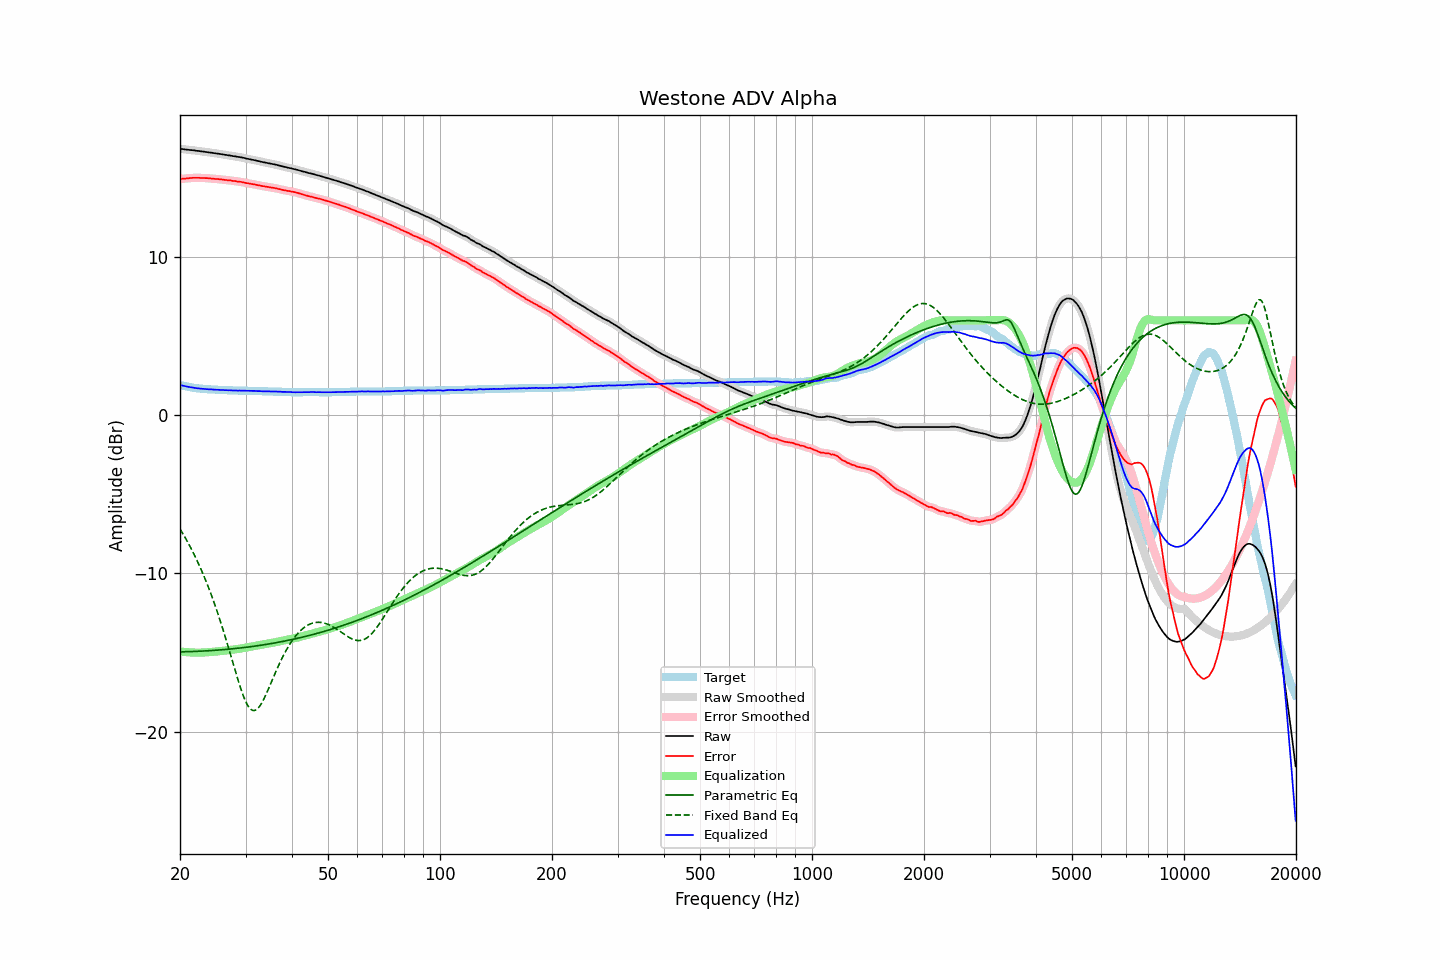

Data behind this chart, as committed beside it:
frequency, raw, error, smoothed, error_smoothed, equalization, parametric_eq, fixed_band_eq, equalized_raw, equalized_smoothed, target
20.00, 16.84, 14.93, 16.85, 14.94, -14.93, -14.96, -7.19, 1.91, 1.91, 1.91
20.20, 16.83, 14.95, 16.83, 14.95, -14.95, -14.96, -7.36, 1.89, 1.89, 1.88
20.40, 16.82, 14.96, 16.82, 14.96, -14.96, -14.96, -7.53, 1.87, 1.86, 1.86
20.61, 16.81, 14.96, 16.81, 14.97, -14.97, -14.95, -7.70, 1.84, 1.84, 1.84
20.81, 16.79, 14.97, 16.80, 14.97, -14.98, -14.95, -7.88, 1.82, 1.82, 1.82
21.02, 16.78, 14.98, 16.78, 14.98, -14.99, -14.95, -8.06, 1.80, 1.80, 1.80
21.23, 16.77, 14.99, 16.77, 14.99, -14.99, -14.95, -8.25, 1.78, 1.78, 1.78
21.44, 16.76, 15.00, 16.77, 15.00, -15.00, -14.94, -8.45, 1.76, 1.77, 1.76
21.66, 16.75, 15.01, 16.75, 15.01, -15.01, -14.94, -8.64, 1.75, 1.75, 1.74
21.87, 16.74, 15.01, 16.74, 15.01, -15.01, -14.93, -8.85, 1.73, 1.73, 1.73
22.09, 16.72, 15.01, 16.73, 15.01, -15.01, -14.93, -9.06, 1.71, 1.72, 1.71
22.31, 16.71, 15.01, 16.71, 15.01, -15.01, -14.93, -9.27, 1.70, 1.70, 1.70
22.54, 16.70, 15.01, 16.70, 15.01, -15.01, -14.92, -9.50, 1.69, 1.69, 1.69
22.76, 16.68, 15.00, 16.69, 15.01, -15.01, -14.92, -9.72, 1.68, 1.68, 1.68
22.99, 16.67, 15.00, 16.67, 15.00, -15.00, -14.91, -9.96, 1.67, 1.67, 1.67
23.22, 16.66, 15.00, 16.66, 15.00, -15.00, -14.91, -10.20, 1.67, 1.66, 1.66
23.45, 16.64, 14.99, 16.65, 14.99, -14.99, -14.90, -10.45, 1.65, 1.65, 1.65
23.69, 16.63, 14.99, 16.63, 14.99, -14.99, -14.89, -10.70, 1.65, 1.65, 1.64
23.92, 16.61, 14.97, 16.62, 14.98, -14.98, -14.89, -10.96, 1.64, 1.64, 1.64
24.16, 16.60, 14.97, 16.60, 14.97, -14.97, -14.88, -11.23, 1.63, 1.63, 1.63
24.40, 16.59, 14.96, 16.59, 14.96, -14.96, -14.88, -11.50, 1.63, 1.63, 1.63
24.65, 16.57, 14.95, 16.58, 14.95, -14.95, -14.87, -11.78, 1.62, 1.62, 1.62
24.89, 16.56, 14.94, 16.56, 14.94, -14.94, -14.86, -12.07, 1.62, 1.62, 1.62
25.14, 16.54, 14.93, 16.55, 14.93, -14.93, -14.85, -12.37, 1.61, 1.61, 1.61
25.39, 16.53, 14.93, 16.53, 14.93, -14.93, -14.85, -12.68, 1.61, 1.61, 1.60
25.65, 16.51, 14.91, 16.52, 14.92, -14.91, -14.84, -12.99, 1.60, 1.60, 1.60
25.91, 16.50, 14.91, 16.50, 14.91, -14.90, -14.83, -13.31, 1.60, 1.60, 1.59
26.16, 16.48, 14.89, 16.48, 14.89, -14.89, -14.82, -13.63, 1.59, 1.59, 1.59
26.43, 16.46, 14.87, 16.47, 14.88, -14.88, -14.81, -13.97, 1.58, 1.59, 1.59
26.69, 16.45, 14.87, 16.45, 14.87, -14.87, -14.80, -14.30, 1.59, 1.58, 1.58
26.96, 16.43, 14.85, 16.44, 14.86, -14.86, -14.79, -14.65, 1.58, 1.58, 1.58
27.23, 16.42, 14.85, 16.42, 14.85, -14.84, -14.78, -14.99, 1.58, 1.58, 1.57
27.50, 16.40, 14.83, 16.40, 14.83, -14.83, -14.77, -15.34, 1.57, 1.57, 1.57
27.77, 16.38, 14.81, 16.39, 14.82, -14.82, -14.76, -15.69, 1.56, 1.57, 1.57
28.05, 16.37, 14.81, 16.37, 14.80, -14.81, -14.75, -16.04, 1.57, 1.56, 1.56
28.33, 16.35, 14.79, 16.35, 14.79, -14.79, -14.74, -16.38, 1.56, 1.56, 1.56
28.62, 16.33, 14.77, 16.34, 14.78, -14.78, -14.73, -16.72, 1.56, 1.56, 1.56
28.90, 16.32, 14.77, 16.32, 14.77, -14.76, -14.72, -17.04, 1.56, 1.56, 1.55
29.19, 16.30, 14.75, 16.31, 14.75, -14.75, -14.71, -17.35, 1.56, 1.56, 1.55
29.48, 16.28, 14.73, 16.29, 14.73, -14.73, -14.70, -17.64, 1.56, 1.56, 1.55
29.78, 16.26, 14.71, 16.26, 14.71, -14.71, -14.69, -17.90, 1.55, 1.55, 1.55
30.08, 16.24, 14.68, 16.24, 14.69, -14.69, -14.67, -18.13, 1.54, 1.55, 1.55
30.38, 16.21, 14.67, 16.22, 14.67, -14.67, -14.66, -18.32, 1.54, 1.54, 1.54
30.68, 16.19, 14.65, 16.19, 14.65, -14.65, -14.65, -18.48, 1.54, 1.54, 1.54
30.99, 16.17, 14.63, 16.17, 14.63, -14.63, -14.63, -18.59, 1.54, 1.54, 1.54
31.30, 16.15, 14.61, 16.16, 14.62, -14.61, -14.62, -18.65, 1.54, 1.54, 1.54
31.61, 16.13, 14.60, 16.13, 14.60, -14.60, -14.61, -18.67, 1.54, 1.54, 1.53
31.93, 16.11, 14.58, 16.11, 14.58, -14.58, -14.59, -18.65, 1.54, 1.53, 1.53
32.24, 16.08, 14.55, 16.09, 14.56, -14.56, -14.58, -18.58, 1.53, 1.53, 1.53
32.57, 16.06, 14.54, 16.06, 14.54, -14.54, -14.56, -18.47, 1.53, 1.53, 1.52
32.89, 16.04, 14.52, 16.04, 14.52, -14.52, -14.55, -18.34, 1.53, 1.52, 1.52
33.22, 16.01, 14.49, 16.02, 14.50, -14.50, -14.53, -18.17, 1.51, 1.52, 1.52
33.55, 15.99, 14.48, 16.00, 14.48, -14.48, -14.52, -17.98, 1.51, 1.51, 1.51
33.89, 15.97, 14.46, 15.97, 14.46, -14.46, -14.50, -17.77, 1.51, 1.51, 1.51
34.23, 15.95, 14.44, 15.95, 14.45, -14.45, -14.48, -17.54, 1.51, 1.51, 1.51
34.57, 15.93, 14.43, 15.93, 14.43, -14.43, -14.47, -17.31, 1.51, 1.51, 1.50
34.92, 15.91, 14.41, 15.91, 14.41, -14.41, -14.45, -17.07, 1.50, 1.50, 1.50
35.27, 15.89, 14.39, 15.89, 14.40, -14.40, -14.43, -16.83, 1.50, 1.50, 1.50
35.62, 15.87, 14.38, 15.88, 14.38, -14.38, -14.41, -16.59, 1.50, 1.50, 1.49
35.97, 15.85, 14.36, 15.85, 14.36, -14.36, -14.40, -16.36, 1.50, 1.50, 1.49
... 635 more rows
